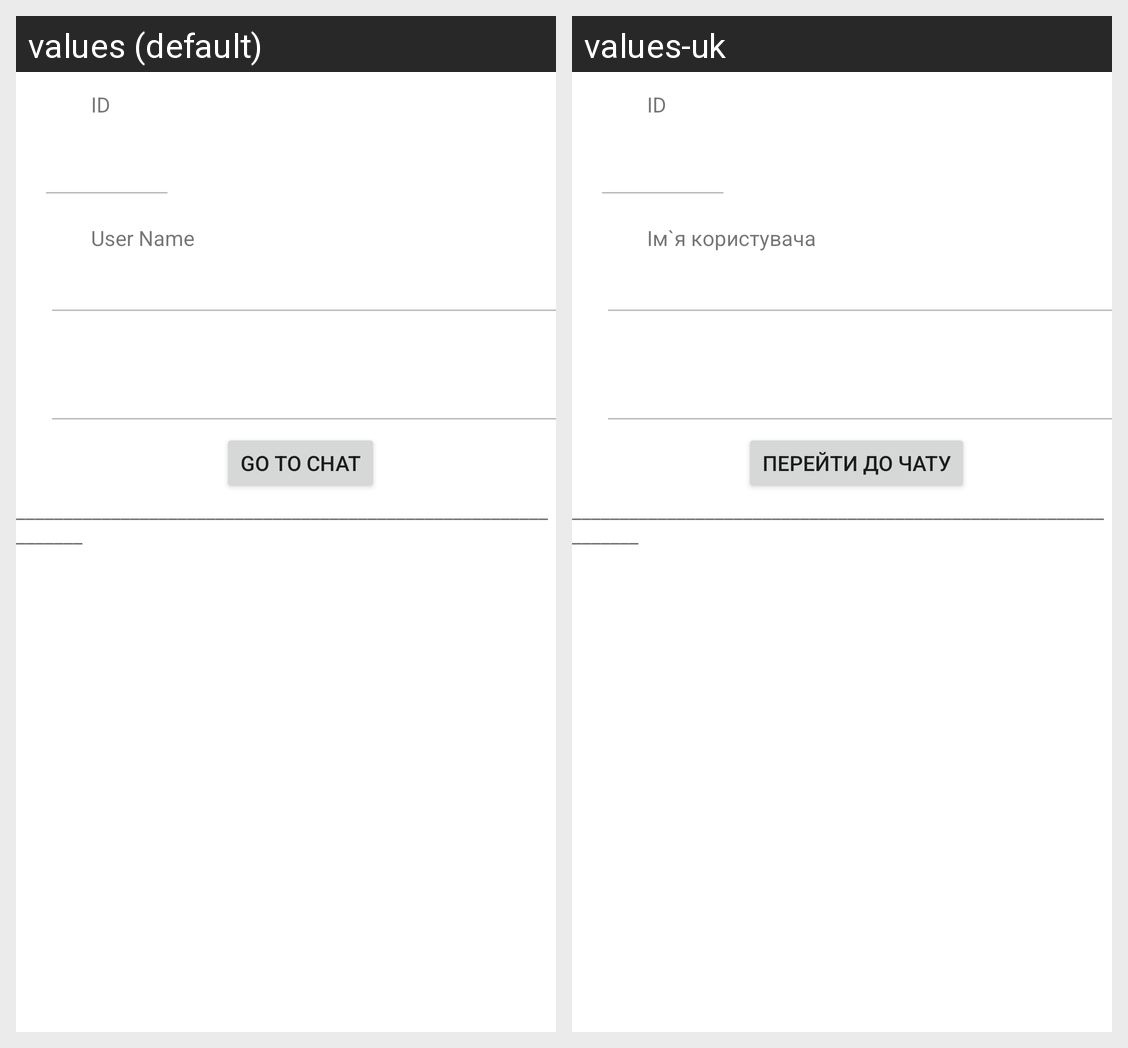

This grid shows one Android layout under two languages. Give, for every string resource on the screen, its name, the default text and each shown locale's text.
Android screen res/layout/my_chats_element.xml rendered under 2 locales, left to right: values (default), values-uk. Device: Nexus 5 (rendered at 1080×1920; each locale shown at half size, 540×960, under a caption strip naming it); theme Theme.APZ_android.
Strings drawn on this screen, with the default value and each locale's value (text and hints the layout hard-codes, and strings that could not be matched under every locale, appear in the picture but are not listed):

UserName
  values: User Name
  values-uk: Ім`я користувача

Id
  values: ID
  values-uk: ID

GoToChat
  values: Go to chat
  values-uk: Перейти до чату
